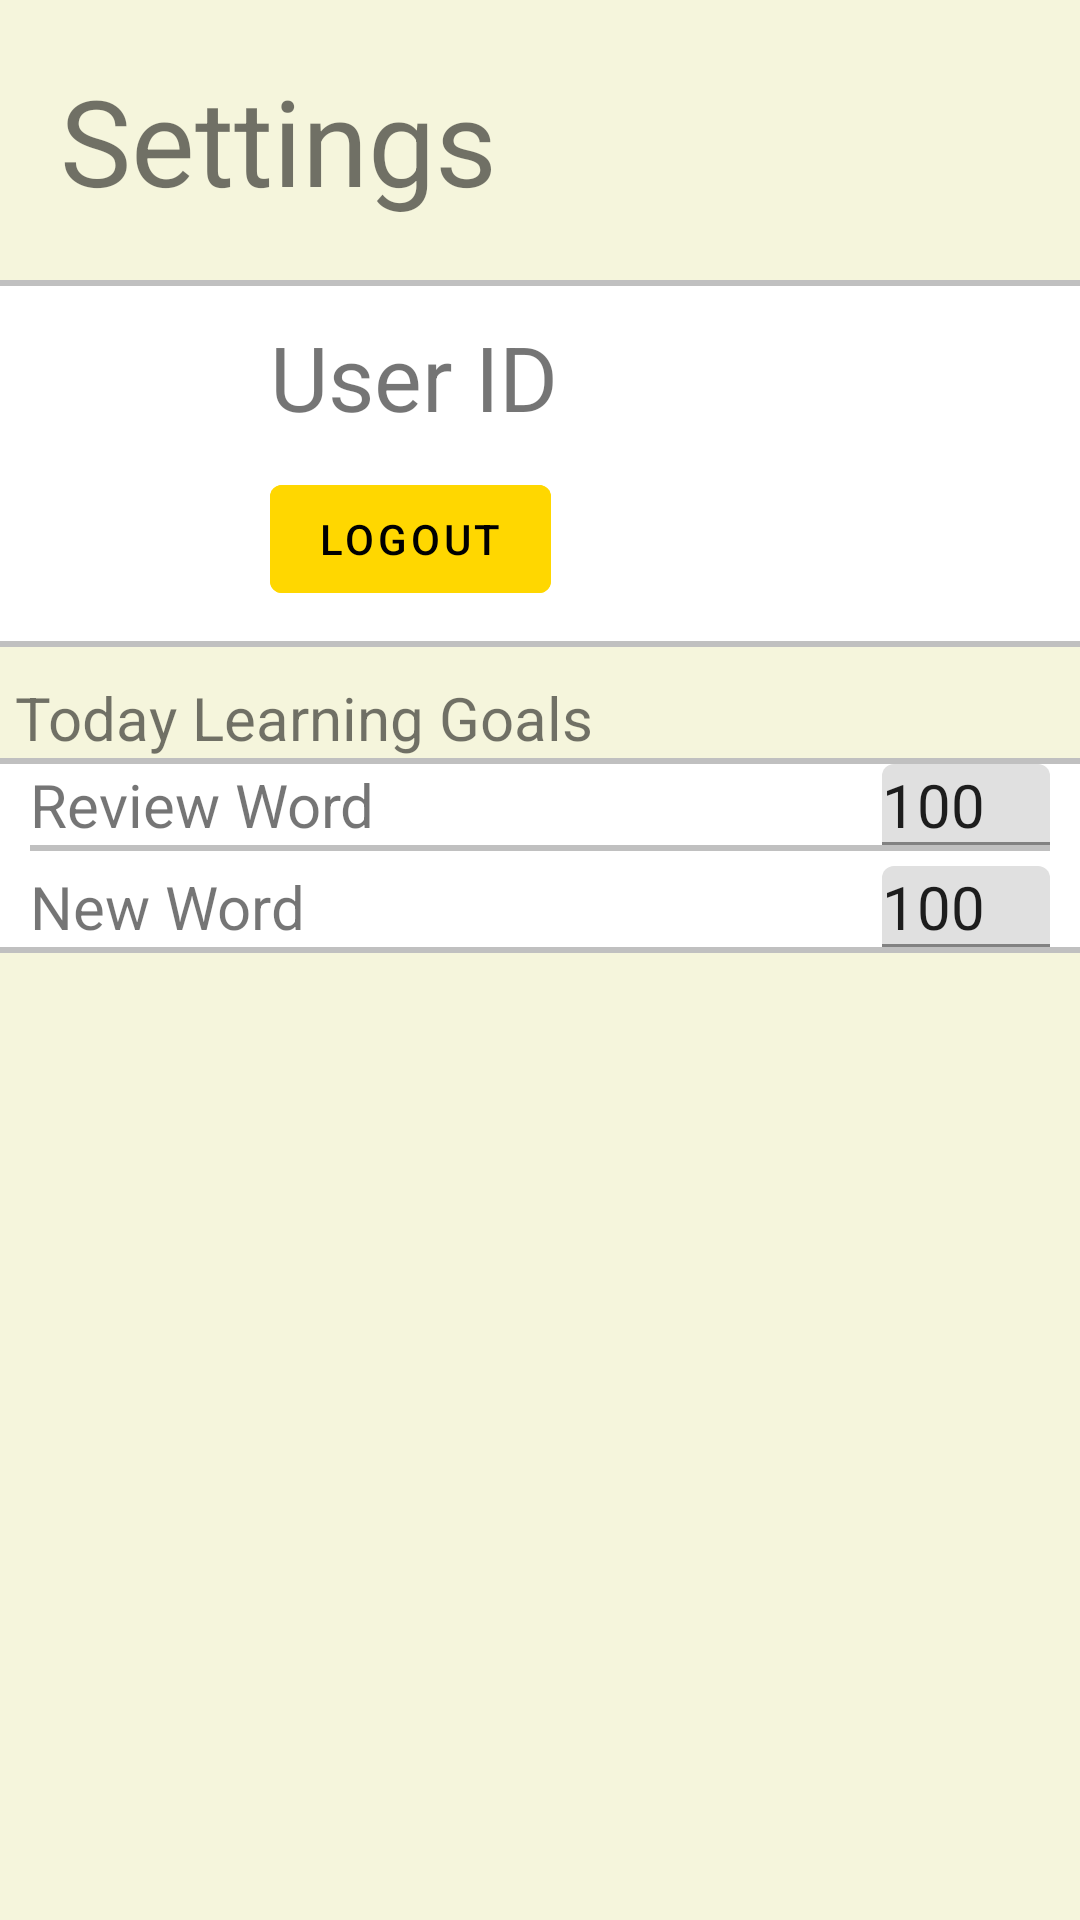

Produce the Android XML layout that renders to this screen, including the resource entries it uses.
<!-- AndroidManifest.xml: application theme Theme.WordMaster -->
<!-- res/layout/fragment_settings.xml -->
<?xml version="1.0" encoding="utf-8"?>
<LinearLayout
        xmlns:android="http://schemas.android.com/apk/res/android"
        xmlns:tools="http://schemas.android.com/tools"
        android:layout_width="match_parent"
        android:layout_height="match_parent"
        tools:context=".ui.SettingsFragment"
        android:orientation="vertical"
        android:paddingVertical="10dp"
        android:background="@color/beige"
        >

    <TextView
            android:layout_width="match_parent"
            android:layout_height="wrap_content"
            android:textSize="@dimen/font_size_extralarge"
            android:text="Settings"
            android:layout_marginTop="10dp"
            android:layout_marginBottom="20dp"
            android:paddingHorizontal="20dp"
            />
    <View
            android:layout_width="match_parent"
            android:layout_height="2dp"
            android:background="#c0c0c0"/>

    <RelativeLayout
            android:layout_width="wrap_content"
            android:layout_height="wrap_content"
            android:id="@+id/settings_account_wrapper"
            android:paddingHorizontal="20dp"
            android:paddingVertical="10dp"
            android:background="@color/white"
            >
        <ImageView
                android:layout_width="50dp"
                android:layout_height="50dp"
                android:src="@drawable/ic_user"
                android:id="@+id/user_icon"
                />
        <TextView
                android:layout_width="wrap_content"
                android:layout_height="wrap_content"
                android:layout_toEndOf="@id/user_icon"
                android:text="@string/settings_user_id"
                android:textSize="@dimen/font_size_large"
                android:layout_marginLeft="20dp"
                android:id="@+id/settings_user_id"
                />
        <ImageView
                android:layout_width="40dp"
                android:layout_height="40dp"
                android:layout_alignParentEnd="true"
                android:src="@drawable/ic_baseline_arrow_forward_24"
                android:layout_centerVertical="true"
                />
        <com.google.android.material.button.MaterialButton
                android:layout_width="wrap_content"
                android:layout_height="wrap_content"
                android:backgroundTint="@color/light_orange"
                android:text="logout"
                android:layout_marginLeft="70dp"
                android:layout_below="@id/settings_user_id"
                android:layout_marginTop="10dp"
                android:id="@+id/btn_logout"
                android:textColor="@color/black"
                android:stateListAnimator="@animator/button_press_anim"
                />
    </RelativeLayout>

    <View
            android:layout_width="match_parent"
            android:layout_height="2dp"
            android:background="#c0c0c0"/>

    <LinearLayout
            android:layout_width="match_parent"
            android:layout_height="wrap_content"
            android:orientation="vertical"
            android:layout_marginTop="10dp"
            >
        <TextView
                android:layout_width="match_parent"
                android:layout_height="wrap_content"
                android:text="@string/today_learning_goals"
                android:textSize="@dimen/font_size_normal"
                android:layout_marginHorizontal="5dp"
                />
        <View
                android:layout_width="match_parent"
                android:layout_height="2dp"
                android:background="#c0c0c0"/>
        <LinearLayout
                android:layout_width="match_parent"
                android:layout_height="wrap_content"
                android:orientation="vertical"
                android:background="@color/white"
                android:paddingHorizontal="10dp"
                >
            <RelativeLayout
                    android:layout_width="match_parent"
                    android:layout_height="wrap_content"
                    >
                <TextView
                        android:layout_width="wrap_content"
                        android:layout_height="wrap_content"
                        android:text="Review Word"
                        android:textSize="@dimen/font_size_normal"
                        />
                <com.google.android.material.textfield.TextInputLayout
                        android:layout_width="wrap_content"
                        android:layout_height="wrap_content"
                        android:layout_alignParentEnd="true"
                        android:padding="0dp"
                        >
                    <com.google.android.material.textfield.TextInputEditText
                            android:layout_width="wrap_content"
                            android:layout_height="wrap_content"
                            android:inputType="number"
                            android:text="100"
                            android:textSize="@dimen/font_size_normal"
                            android:padding="0dp"
                            android:id="@+id/review_word_num"
                            />
                </com.google.android.material.textfield.TextInputLayout>
            </RelativeLayout>
            <View
                    android:layout_width="match_parent"
                    android:layout_height="2dp"
                    android:background="#c0c0c0"/>
            <RelativeLayout
                    android:layout_width="match_parent"
                    android:layout_height="wrap_content"
                    android:layout_marginTop="5dp"
                    >
                <TextView
                        android:layout_width="wrap_content"
                        android:layout_height="wrap_content"
                        android:text="@string/new_word"
                        android:textSize="@dimen/font_size_normal"
                        />
                <com.google.android.material.textfield.TextInputLayout
                        android:layout_width="wrap_content"
                        android:layout_height="wrap_content"
                        android:layout_alignParentEnd="true"
                        android:padding="0dp"
                        >
                    <com.google.android.material.textfield.TextInputEditText
                            android:layout_width="wrap_content"
                            android:layout_height="wrap_content"
                            android:inputType="number"
                            android:text="100"
                            android:textSize="@dimen/font_size_normal"
                            android:padding="0dp"
                            android:id="@+id/new_word_num"
                            />
                </com.google.android.material.textfield.TextInputLayout>
            </RelativeLayout>

        </LinearLayout>
        <View
                android:layout_width="match_parent"
                android:layout_height="2dp"
                android:background="#c0c0c0"/>

    </LinearLayout>





</LinearLayout>
<!-- resources referenced by this layout -->
<resources>
  <color name="beige">#f5f5dc</color>
  <color name="black">#FF000000</color>
  <color name="light_orange">#ffd700</color>
  <color name="white">#FFFFFFFF</color>
  <dimen name="font_size_extralarge">40sp</dimen>
  <dimen name="font_size_large">30sp</dimen>
  <dimen name="font_size_normal">20sp</dimen>
  <string name="new_word">New Word</string>
  <string name="settings_user_id">User ID</string>
  <string name="today_learning_goals">Today Learning Goals</string>
  <style name="Theme.WordMaster" parent="Theme.MaterialComponents.Light.NoActionBar">
          
          <item name="colorPrimary">@color/dark_blue</item>
          <item name="colorPrimaryVariant">@color/purple_700</item>
          <item name="colorOnPrimary">@color/white</item>
          
          <item name="colorSecondary">@color/teal_200</item>
          <item name="colorSecondaryVariant">@color/teal_700</item>
          <item name="colorOnSecondary">@color/black</item>
          
          <item name="android:statusBarColor" tools:targetApi="l">?attr/colorPrimaryVariant</item>
          
      </style>
  <color name="dark_blue">#407294</color>
  <color name="purple_700">#FF3700B3</color>
  <color name="teal_200">#FF03DAC5</color>
  <color name="teal_700">#FF018786</color>
</resources>
